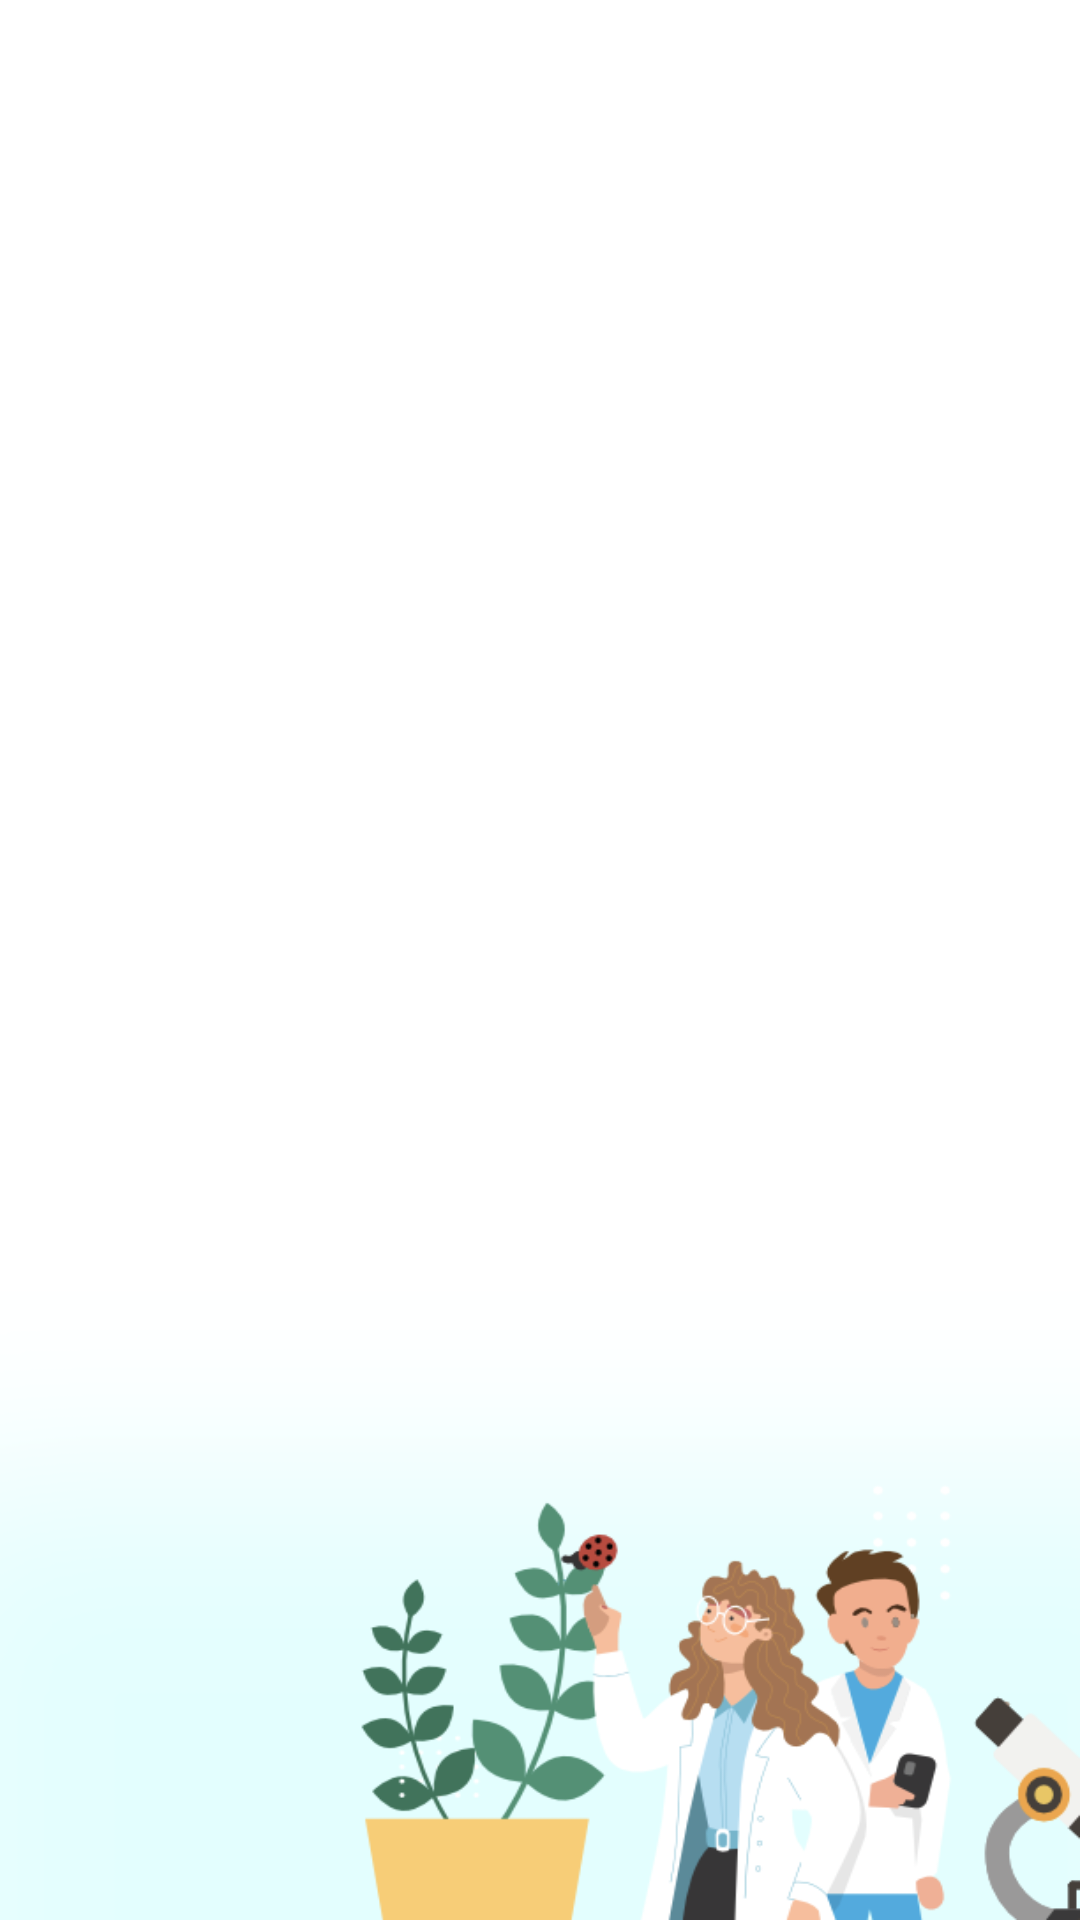

Layout XML and referenced resources for this Android screen:
<!-- AndroidManifest.xml: application theme Theme.AppCompat.DayNight.NoActionBar -->
<!-- res/layout/activity_news.xml -->
<?xml version="1.0" encoding="utf-8"?>

<androidx.constraintlayout.widget.ConstraintLayout
    xmlns:android="http://schemas.android.com/apk/res/android"
    xmlns:app="http://schemas.android.com/apk/res-auto"
    android:id="@+id/news_main_layout"
    android:layout_width="match_parent"
    android:layout_height="match_parent"
    android:padding="16dp"
    android:background="@drawable/img">

    
    <androidx.recyclerview.widget.RecyclerView
        android:id="@+id/newsRecyclerView"
        android:layout_width="0dp"
        android:layout_height="0dp"
        app:layout_constraintTop_toTopOf="parent"
        app:layout_constraintBottom_toBottomOf="parent"
        app:layout_constraintStart_toStartOf="parent"
        app:layout_constraintEnd_toEndOf="parent" />

</androidx.constraintlayout.widget.ConstraintLayout>
<!-- resources referenced by this layout -->
<resources>
  <!-- drawable img: png bitmap (drawable, 46085 bytes) -->
</resources>
